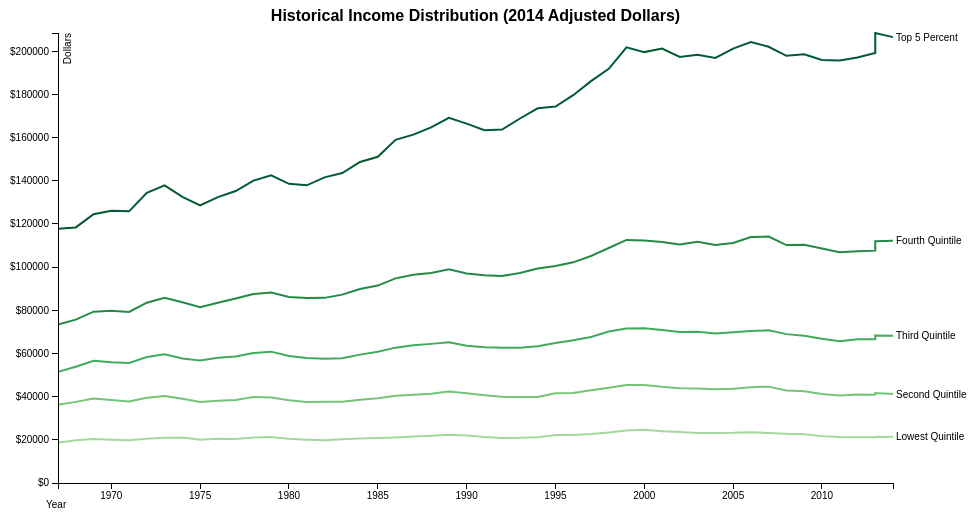
D3 v3 page, settled after 360 driven frames (6 s of simulated time); the page loaded 1 data file(s).


var margin = {left:50, top:25, right:75, bottom:25},
    width = 960 - margin.left - margin.right,
    height = 500 - margin.top - margin.bottom;

var timeFormat = d3.time.format("%Y").parse;

var line = d3.svg.line()
    .x(function(d) { return x(d.Year); })
    .y(function(d) { return y(d.Dollars); })
    .interpolate("linear");

var x = d3.time.scale().range([0, width]),
    y = d3.scale.linear().range([height, 0]),
    color = d3.scale.ordinal().range(['#a1d99b','#74c476','#41ab5d','#238b45','#005a32']);

var xAxis = d3.svg.axis().orient("bottom").scale(x),
    yAxis = d3.svg.axis().orient("left").tickFormat(function(d) { return "$" + d; }).scale(y);

var svg = d3.select("body").append("svg")
    .attr("width", width + margin.left + margin.right)
    .attr("height", height + margin.top + margin.bottom)
      .append("g")
    .attr("transform", "translate(" + margin.left + "," + margin.top + ")");

d3.csv("data/Income Distribution (2014 Adjusted Dollars).csv", function(data) {

    data.forEach(function(d) {
        d.Year = timeFormat(d.Year);

        d["Number (thousands)"] = +d["Number (thousands)"];

        d["Lowest Quintile"] = +d["Lowest Quintile"];
        d["Second Quintile"] = +d["Second Quintile"];
        d["Third Quintile"] = +d["Third Quintile"];
        d["Fourth Quintile"] = +d["Fourth Quintile"];
        d["Top 5 Percent"] = +d["Top 5 Percent"];
    });

    color.domain(d3.keys(data[0]).filter(function(key) { return (key !== "Year") && (key !== "Number (thousands)"); }));
    x.domain(d3.extent(data, function(d) { return d.Year; }));
    y.domain([0, d3.max(data, function(d) { return d["Top 5 Percent"]; })]);

    var quintiles = color.domain().map(function(name) {
      return {
        name: name,
        values: data.map(function(d) {
          return {Year: d.Year, Dollars: +d[name]};
        })
      };
    });

    var quintile = svg.selectAll(".quintile")
        .data(quintiles)
        .enter()
        .append("g")
        .attr("class", "quintile");

    quintile.append("path")
        .attr("class", "line")
        .attr("d", function(d) { return line(d.values); })
        .style("stroke", function(d) { return color(d.name); });

    quintile.append("text")
        .datum(function(d) { return {name: d.name, value: d.values[0]}; })
        .attr("transform", function(d) { console.log(d);return "translate(" + x(d.value.Year) + "," + y(d.value.Dollars) + ")"; })
        .attr("x", 3)
        .attr("dy", ".35em")
        .text(function(d) { return d.name; });

    svg.append("g")
        .attr("class", "x axis")
        .attr("transform", "translate(0," + height + ")")
        .call(xAxis)
        .append("text")
            .attr("x", -12)
            .attr("y", 25)
            .style("text-anchor", "start")
            .text("Year");
    svg.append("g")
        .attr("class", "y axis")
        .call(yAxis)
        .append("text")
          .attr("transform", "rotate(-90)")
          .attr("y", 6)
          .attr("dy", ".71em")
          .style("text-anchor", "end")
          .text("Dollars");

    svg.append("text")
        .attr("x", width /2)
        .attr("y", -(margin.top / 2))
        .attr("class", "title")
        .style("text-anchor", "middle")
        .text("Historical Income Distribution (2014 Adjusted Dollars)");
});





### data: data/Income Distribution (2014 Adjusted Dollars).csv
Year, Number (thousands), Lowest Quintile, Second Quintile, Third Quintile, Fourth Quintile, Top 5 Percent
2014, 124587, 21432, 41186, 68212, 112262, 206568
2013, 123931, 21344, 41707, 68300, 112036, 208485
2013, 122952, 21242, 40845, 66573, 107643, 199207
2012, 122459, 21240, 41002, 66592, 107336, 197107
2011, 121084, 21329, 40549, 65722, 106932, 195795
2010, 119927, 21717, 41263, 66780, 108617, 195981
2009, 117538, 22568, 42537, 68193, 110343, 198618
2008, 117181, 22775, 42884, 68972, 110223, 197926
2007, 116783, 23169, 44645, 70793, 114183, 202103
2006, 116011, 23525, 44354, 70452, 113936, 204326
2005, 114384, 23249, 43642, 69899, 111171, 201237
2004, 113343, 23169, 43459, 69222, 110296, 196964
2003, 112000, 23149, 43765, 70092, 111815, 198382
2002, 111278, 23576, 43922, 69957, 110559, 197392
2001, 109297, 24029, 44547, 70870, 111654, 201244
2000, 108209, 24635, 45365, 71724, 112404, 199634
1999, 106434, 24356, 45369, 71612, 112615, 201829
1998, 103874, 23394, 44140, 70165, 108869, 191898
1997, 102528, 22657, 42960, 67677, 105193, 186185
1996, 101018, 22197, 41724, 66142, 102228, 179672
1995, 99627, 22230, 41548, 64839, 100533, 174440
1994, 98990, 21225, 39839, 63394, 99346, 173617
1993, 97107, 20928, 39830, 62609, 97319, 168879
1992, 96426, 20838, 39923, 62680, 95934, 163762
1991, 95669, 21351, 40698, 62862, 96250, 163471
1990, 94312, 21968, 41585, 63620, 97020, 166515
1989, 93347, 22306, 42415, 65189, 99047, 169198
1988, 92830, 21895, 41359, 64455, 97324, 164743
1987, 91124, 21538, 40882, 63817, 96449, 161392
1986, 89479, 21126, 40408, 62713, 94799, 158965
1985, 88458, 20866, 39259, 60818, 91469, 151135
1984, 86789, 20625, 38601, 59471, 89837, 148716
1983, 85290, 20237, 37629, 57753, 87280, 143598
1982, 83918, 19793, 37645, 57519, 85772, 141585
1981, 83527, 20048, 37478, 57967, 85701, 137921
1980, 82368, 20463, 38376, 58833, 86143, 138630
1979, 80776, 21300, 39557, 60860, 88243, 142589
1978, 77330, 21048, 39797, 60215, 87576, 140103
1977, 76030, 20412, 38447, 58603, 85437, 135275
1976, 74142, 20455, 38110, 58055, 83525, 132459
1975, 72867, 20012, 37558, 56753, 81487, 128590
1974, 71163, 21050, 39046, 57697, 83736, 132536
1973, 69859, 20949, 40283, 59602, 85816, 137929
1972, 68251, 20503, 39488, 58362, 83533, 134437
1971, 66676, 19815, 37773, 55585, 79259, 125865
1970, 64778, 20073, 38454, 55931, 79798, 126139
1969, 63401, 20417, 39177, 56659, 79383, 124500
1968, 62214, 19824, 37584, 53870, 75693, 118419
1967, 60813, 18599, 36268, 51476, 73404, 117793